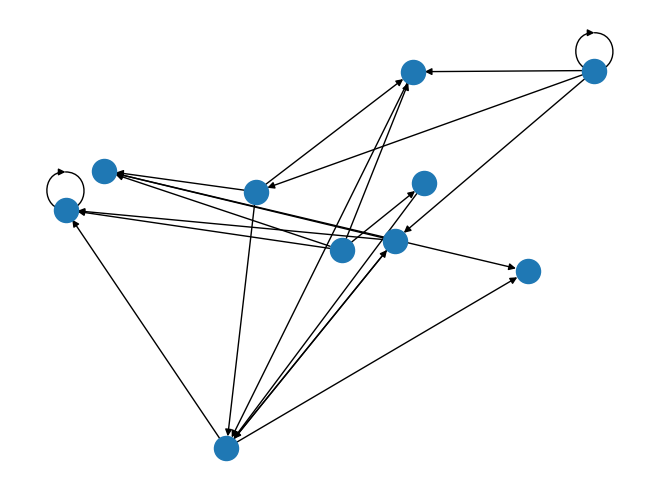

Reproduce this figure in Python.
"""

This program will answer part one of hw5 for scripting

1) A function to create a random graph. This function will take a single parameter for the number
of nodes in the graph, and will return a NetworkX undirected graph object.

2) A function that implements a depth-first search of a graph. This function will take two
parameters: a NetworkX graph object and the node at which to start the search. It will return a
list of node names in the order they were visited. (Hint: use a stack to implement this algorithm)

3) A function that implements a breadth-first search of a graph. This function will take two
parameters: a NetworkX graph object and the node at which to start the search. It will return a
list of node names in the order they were visited. (Hint: use a queue to implement this
algorithm)

"""

## import statements
import sys
import networkx as nx
import matplotlib.pyplot as plt
import random

## function / class definitions
def random_graph(nnodes):
    DG = nx.DiGraph()

    nodes = range(nnodes)

    DG.add_nodes_from(nodes)

    links = []

    random.seed(15)

    for i in nodes:     ## modify to remove double connections?
        for j in nodes:
            roll = random.randint(0, 4)

            if (roll == 0):
                links.append((i, j))

    DG.add_edges_from(links)

    nx.draw_random(DG)  ## ************
    plt.draw()

    namenodes = {}

    for item in nodes:
        namenodes[item] = {'node number' : str(item)}

    nx.set_node_attributes(DG, namenodes)

    return DG

def depth_search(graph, start):

    nodenum = start
    covered = []
    covered.append(nodenum)

    def new_adjacent(site, check):
        adjacent = [x for x in nx.all_neighbors(graph, site) if x not in check]
        return adjacent

    objects = new_adjacent(nodenum, covered)

    def next_tier(arg): ## this should take a list as input and return the neighbors of the first element not in covered
        #print("next_tier")  ############
        count = 0
        output = ''

        while count < len(arg):
            #print("entered")    ############

            if arg[count] not in covered:
                output = arg[count]
                break
                #print(output)   #########

            else:
                count += 1

        if output == '':
            return ''

        else:
            covered.append(output)
            return new_adjacent(output, covered)


    """
    while loop is: 
    neighbors of start node
    take first node that has not been searched (not in covered):
    get neighbors
    first neighbor not in covered
    and so on 
    
    iterate down til neighbors not including covered is empty list
    then go back to top, start again
    this is the while loop
    
    """

    go = True
    while go == True:
        #print("running")   ###########

        objects = next_tier(objects)

        if objects == '':
            go = False


    """
    when next_tier comes up with nothing, it needs to return '' to kill the while loop
    
    each node needs to be added to covered
    
    objects = next_tier(objects)    needs to function properly
    
    """

    return covered





def breadth_search(graph, start):
    nodenum = start

    covered = []
    covered.append(nodenum)

    def new_adjacent(site, check):
        adjacent = [x for x in nx.all_neighbors(graph, site) if x not in check]
        check.extend(adjacent)
        return adjacent

    tier1 = new_adjacent(nodenum, covered)

    def next_tier(previous):    ## this function will take a list of nodes as input
        level = []
        for node in previous:   ## the list of nodes
            level.extend(new_adjacent(node, covered))
        return level

    objects = tier1

    go = True
    while go == True:

        objects = next_tier(objects)

        if objects == []:
            go = False

    return covered


## main function definition
def main():
    graph = random_graph(10)
    #plt.show()     ## ***********

    print(depth_search(graph, 0))
    print(breadth_search(graph, 0))


## run main function
if __name__ == "__main__":
    main()
